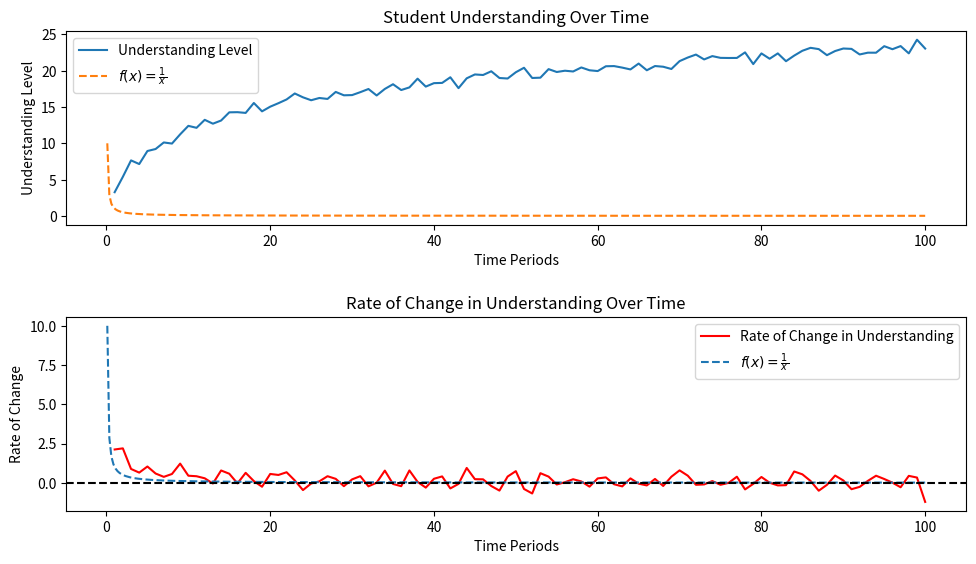

Reproduce this figure in Python.
import numpy as np
import matplotlib.pyplot as plt

# Define the understanding function (f(x))
def understanding(t):
    # Example: understanding improves over time with some noise
    return 5 * np.log(t + 1) + np.random.normal(0, 0.5, len(t))

# Calculate the derivative (f'(x))
def derivative(understanding_levels):
    return np.gradient(understanding_levels)
	
# Define the function f(x) = 1/x
def f(x):
    return 1 / x

# Time periods (e.g., days or study sessions)
time_periods = np.linspace(1, 100, 100)

# Calculate understanding levels over time
understanding_levels = understanding(time_periods)

# Calculate the rate of change in understanding (derivative)
rate_of_change = derivative(understanding_levels)

# Create an array of x values for the limit function
x = np.linspace(0.1, 100, 400)
y = f(x)

# Print understanding levels and rate of change
print("Time Periods | Understanding Level | Rate of Change")
print("-------------------------------------------------")
for t, ul, rc in zip(time_periods, understanding_levels, rate_of_change):
    print(f"{t:12.2f} | {ul:18.5f} | {rc:16.5f}")

# Plot the results
plt.figure(figsize=(10, 6))

plt.subplot(2, 1, 1)
plt.plot(time_periods, understanding_levels, label='Understanding Level')
plt.plot(x, y, label='$f(x) = \\frac{1}{x}$', linestyle='--')
plt.xlabel('Time Periods')
plt.ylabel('Understanding Level')
plt.title('Student Understanding Over Time')
plt.legend()

plt.subplot(2, 1, 2)
plt.plot(time_periods, rate_of_change, label='Rate of Change in Understanding', color='r')
plt.plot(x, y, label='$f(x) = \\frac{1}{x}$', linestyle='--')
plt.axhline(0, color='k', linestyle='--')
plt.xlabel('Time Periods')
plt.ylabel('Rate of Change')
plt.title('Rate of Change in Understanding Over Time')
plt.legend()

plt.tight_layout(pad=2.0)  # Adjust padding between subplots
plt.show()
